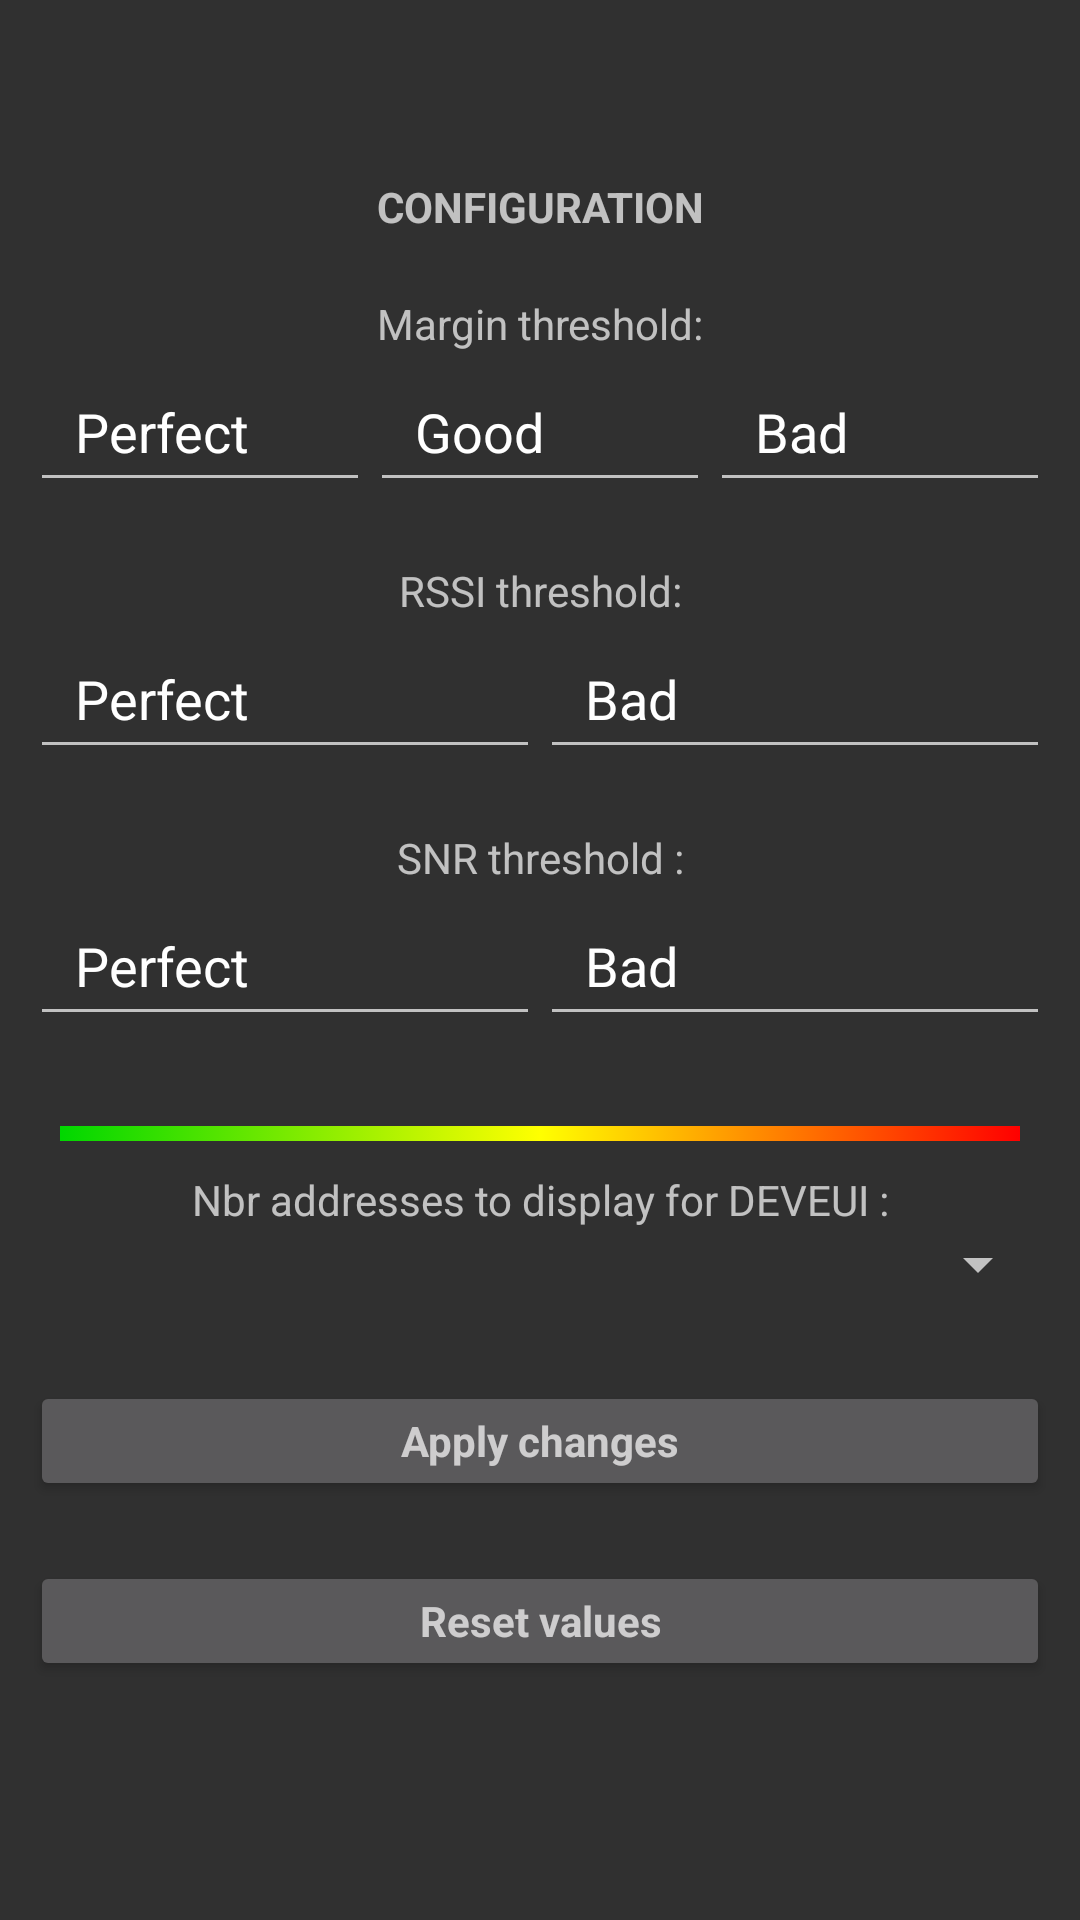

Produce the Android XML layout that renders to this screen, including the resource entries it uses.
<!-- AndroidManifest.xml: application theme AppTheme -->
<!-- res/layout/fragment_configuration_dialog.xml -->
<?xml version="1.0" encoding="utf-8"?>
<LinearLayout xmlns:android="http://schemas.android.com/apk/res/android"
    xmlns:tools="http://schemas.android.com/tools"
    android:layout_width="match_parent"
    android:layout_height="match_parent"
    android:orientation="vertical"
    android:layout_gravity="center"
    android:minHeight="350dp"
    android:minWidth="320dp"
    android:padding="10dp"
    android:gravity="center"
    tools:context=".MainActivity">


        <androidx.appcompat.widget.AppCompatTextView
            android:layout_width="match_parent"
            android:layout_height="wrap_content"
            android:textStyle="bold"
            android:text="CONFIGURATION"
            android:layout_marginBottom="20dp"
            android:gravity="center"/>

        <TextView
            android:layout_width="match_parent"
            android:layout_height="wrap_content"
            android:text="@string/thresholdMargin"
            android:singleLine="true"
            android:gravity="center"/>
        <LinearLayout
            android:layout_width="match_parent"
            android:layout_marginBottom="20dp"
            android:layout_height="50dp">

                <EditText
                    android:id="@+id/MarginPerfect"
                    android:layout_width="0dp"
                    android:layout_height="match_parent"
                    android:layout_weight="3"
                    android:singleLine="true"
                    android:paddingLeft="15dp"
                    android:textColorHint="@color/colorWhite"
                    android:autoSizeTextType="uniform"
                    android:autoSizeMinTextSize="6sp"
                    android:autoSizeMaxTextSize="12sp"
                    android:autoSizeStepGranularity="0.5sp"
                    android:hint="Perfect"
                    android:inputType="numberSigned" />

                <EditText
                    android:id="@+id/MarginGood"
                    android:layout_width="0dp"
                    android:layout_height="match_parent"
                    android:layout_weight="3"
                    android:singleLine="true"
                    android:paddingLeft="15dp"
                    android:textColorHint="@color/colorWhite"
                    android:autoSizeTextType="uniform"
                    android:autoSizeMinTextSize="6sp"
                    android:autoSizeMaxTextSize="12sp"
                    android:autoSizeStepGranularity="0.5sp"
                    android:hint="Good"
                    android:inputType="numberSigned" />
                <EditText
                    android:id="@+id/MarginBad"
                    android:layout_width="0dp"
                    android:layout_height="match_parent"
                    android:layout_weight="3"
                    android:singleLine="true"
                    android:paddingLeft="15dp"
                    android:textColorHint="@color/colorWhite"
                    android:autoSizeTextType="uniform"
                    android:autoSizeMinTextSize="6sp"
                    android:autoSizeMaxTextSize="12sp"
                    android:autoSizeStepGranularity="0.5sp"
                    android:hint="Bad"
                    android:inputType="numberSigned" />
        </LinearLayout>



        <TextView
            android:layout_width="match_parent"
            android:layout_height="wrap_content"
            android:text="@string/thresholdRSSI"
            android:singleLine="true"
            android:gravity="center"/>

        <LinearLayout
            android:layout_width="match_parent"
            android:layout_marginBottom="20dp"
            android:layout_height="50dp">

                <EditText
                    android:id="@+id/RSSIPerfect"
                    android:layout_width="0dp"
                    android:layout_height="match_parent"
                    android:layout_weight="3"
                    android:singleLine="true"
                    android:paddingLeft="15dp"
                    android:textColorHint="@color/colorWhite"
                    android:autoSizeTextType="uniform"
                    android:autoSizeMinTextSize="6sp"
                    android:autoSizeMaxTextSize="12sp"
                    android:autoSizeStepGranularity="0.5sp"
                    android:hint="Perfect"
                    android:inputType="numberSigned" />

                <EditText
                    android:id="@+id/RSSIBad"
                    android:layout_width="0dp"
                    android:layout_height="match_parent"
                    android:layout_weight="3"
                    android:singleLine="true"
                    android:paddingLeft="15dp"
                    android:textColorHint="@color/colorWhite"
                    android:autoSizeTextType="uniform"
                    android:autoSizeMinTextSize="6sp"
                    android:autoSizeMaxTextSize="12sp"
                    android:autoSizeStepGranularity="0.5sp"
                    android:hint="Bad"
                    android:inputType="numberSigned" />
        </LinearLayout>

        <TextView
            android:layout_width="match_parent"
            android:layout_height="wrap_content"
            android:text="@string/thresholdSNR"
            android:singleLine="true"
            android:gravity="center"/>
        <LinearLayout
            android:layout_width="match_parent"
            android:layout_marginBottom="20dp"
            android:layout_height="50dp">

                <EditText
                    android:id="@+id/SNRPerfect"
                    android:layout_width="0dp"
                    android:layout_height="match_parent"
                    android:layout_weight="3"
                    android:singleLine="true"
                    android:paddingLeft="15dp"
                    android:textColorHint="@color/colorWhite"
                    android:autoSizeTextType="uniform"
                    android:autoSizeMinTextSize="6sp"
                    android:autoSizeMaxTextSize="12sp"
                    android:autoSizeStepGranularity="0.5sp"
                    android:hint="Perfect"
                    android:inputType="numberSigned" />

                <EditText
                    android:id="@+id/SNRBad"
                    android:layout_width="0dp"
                    android:layout_height="match_parent"
                    android:layout_weight="3"
                    android:singleLine="true"
                    android:paddingLeft="15dp"
                    android:textColorHint="@color/colorWhite"
                    android:autoSizeTextType="uniform"
                    android:autoSizeMinTextSize="6sp"
                    android:autoSizeMaxTextSize="12sp"
                    android:autoSizeStepGranularity="0.5sp"
                    android:hint="Bad"
                    android:inputType="numberSigned" />
        </LinearLayout>

        <View
            android:layout_width="match_parent"
            android:layout_height="5dp"
            android:layout_margin="10dp"
            android:background="@drawable/selector"/>


        <LinearLayout
            android:layout_width="match_parent"
            android:layout_marginBottom="20dp"
            android:layout_height="50dp"
            android:orientation="vertical">
                <TextView
                    android:layout_width="match_parent"
                    android:layout_height="wrap_content"
                    android:text="@string/configEUI"
                    android:gravity="center"
                    android:singleLine="true"/>
                <Spinner
                    android:layout_width="match_parent"
                    android:layout_height="wrap_content"
                    android:gravity="center"
                    android:id="@+id/configEUI"/>
        </LinearLayout>

        <Button
            android:id="@+id/updateConfig"
            android:layout_width="match_parent"
            android:layout_height="40dp"
            android:gravity="center"
            android:layout_marginBottom="20dp"
            android:layout_gravity="center"
            android:text="@string/apply"
            android:textAppearance="?android:textAppearanceMedium"
            android:autoSizeTextType="uniform"
            android:autoSizeMinTextSize="10sp"
            android:autoSizeMaxTextSize="14sp"
            android:autoSizeStepGranularity="1sp"
            android:textStyle="bold"/>

        <Button
            android:id="@+id/resetConfig"
            android:layout_width="match_parent"
            android:layout_height="40dp"
            android:gravity="center"
            android:layout_marginBottom="20dp"
            android:layout_gravity="center"
            android:text="@string/reset"
            android:textAppearance="?android:textAppearanceMedium"
            android:autoSizeTextType="uniform"
            android:autoSizeMinTextSize="10sp"
            android:autoSizeMaxTextSize="14sp"
            android:autoSizeStepGranularity="1sp"
            android:textStyle="bold"/>

</LinearLayout>
<!-- resources referenced by this layout -->
<resources>
  <color name="colorWhite">#ffffff</color>
  <!-- drawable selector (drawable) -->
  <?xml version="1.0" encoding="utf-8"?>
  <selector
      xmlns:android="http://schemas.android.com/apk/res/android"
      android:layout_height="match_parent" android:layout_width="match_parent">
      <item>
          <shape>
              <gradient
                  android:angle="0"
                  android:startColor="@color/colorPerfect"
                  android:centerColor="@color/colorExcellent"
                  android:endColor="@color/colorBad"
                  android:type="linear" />
          </shape>
      </item>
  </selector>
  <string name="apply">Apply changes</string>
  <string name="configEUI">Nbr addresses to display for DEVEUI :</string>
  <string name="reset">Reset values</string>
  <string name="thresholdMargin">Margin threshold:</string>
  <string name="thresholdRSSI">RSSI threshold:</string>
  <string name="thresholdSNR">SNR threshold :</string>
  <style parent="Theme.AppCompat.NoActionBar" name="AppTheme">
          <item name="colorPrimary">@color/colorPrimary</item>
          <item name="colorAccent">@color/colorAccent</item>
      </style>
  <color name="colorPerfect">#00d700</color>
  <color name="colorExcellent">#ffff00</color>
  <color name="colorBad">	#ff0000</color>
  <color name="colorPrimary">#f58211</color>
  <color name="colorAccent">#ff6e40</color>
</resources>
